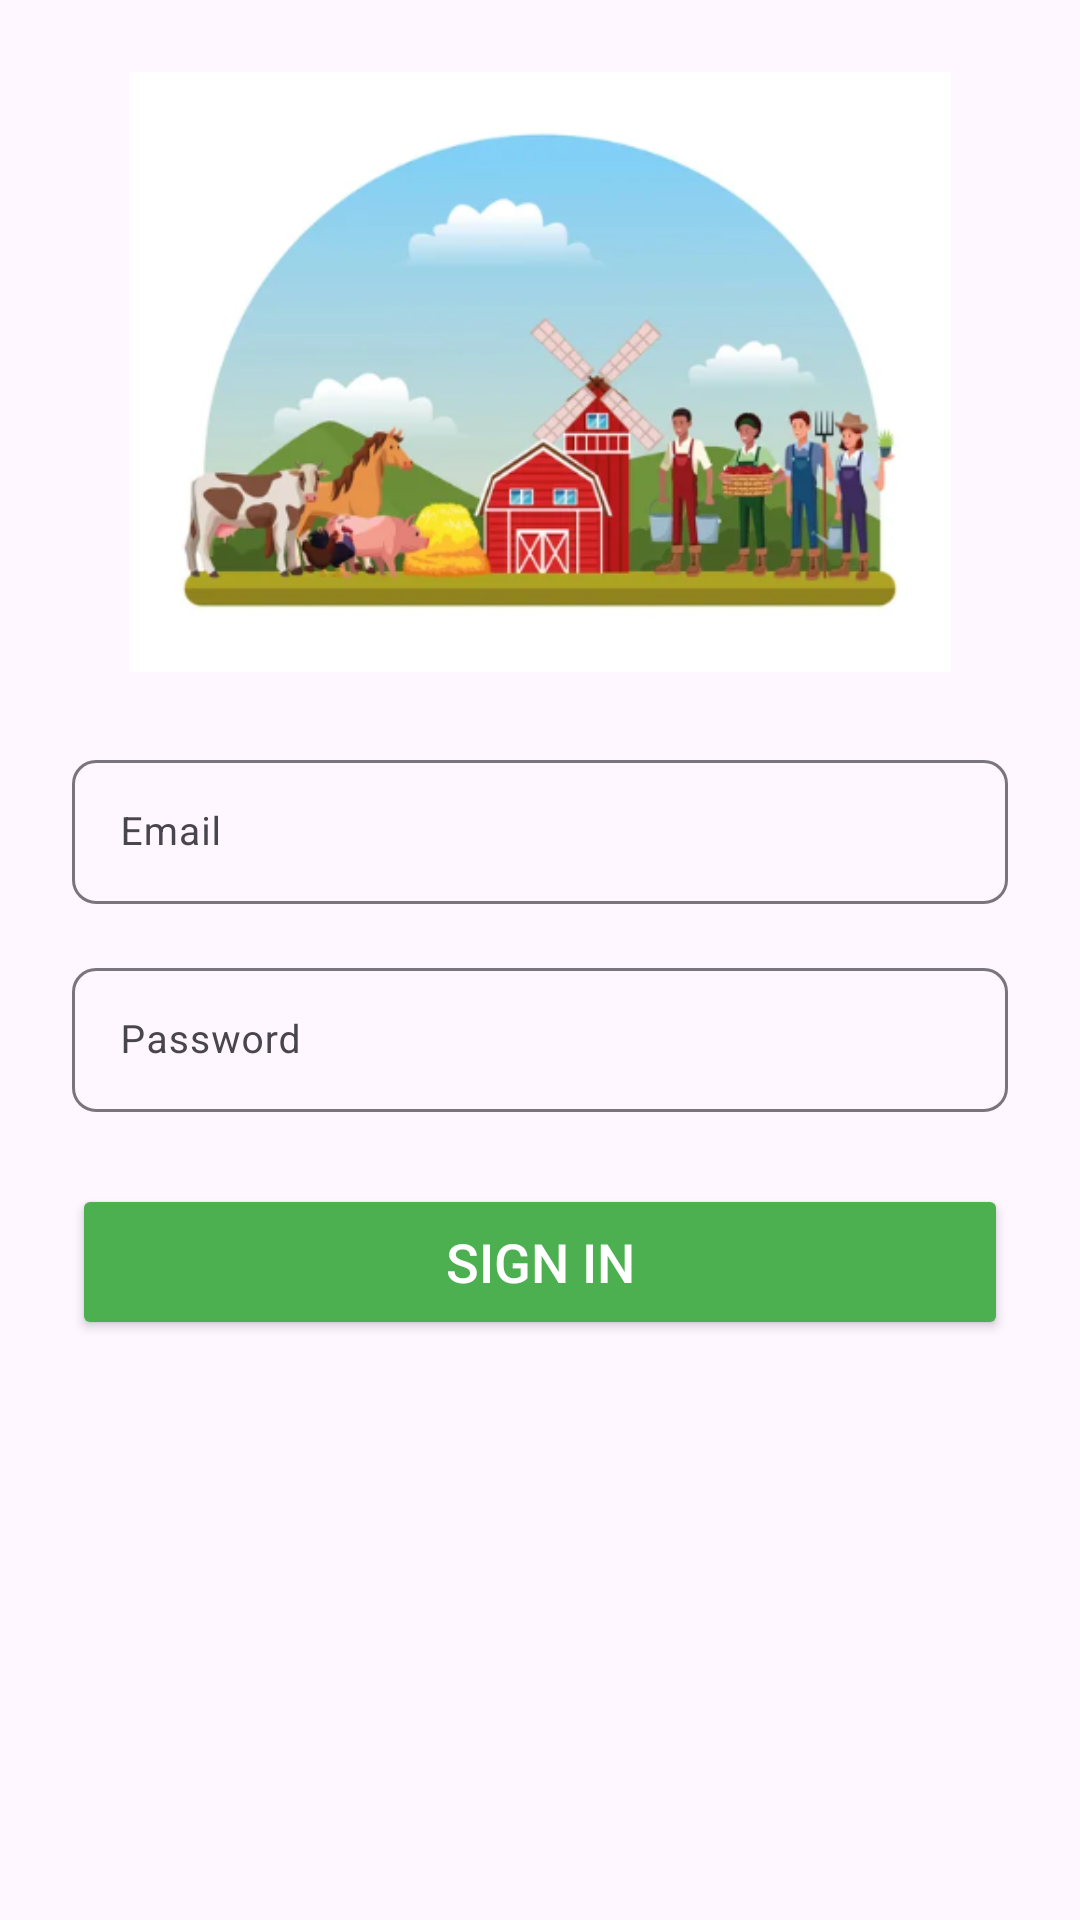

Android layout source for this screen:
<!-- AndroidManifest.xml: activity theme Theme.Material3.DayNight -->
<!-- res/layout/activity_sign_in.xml -->
<?xml version="1.0" encoding="utf-8"?>
<androidx.constraintlayout.widget.ConstraintLayout
    xmlns:android="http://schemas.android.com/apk/res/android"
    xmlns:app="http://schemas.android.com/apk/res-auto"
    xmlns:tools="http://schemas.android.com/tools"
    android:layout_width="match_parent"
    android:layout_height="match_parent"
    android:padding="24dp"
    tools:context=".SignInActivity">

    
    <ImageView
        android:id="@+id/homeImageView"
        android:layout_width="0dp"
        android:layout_height="200dp"
        android:scaleType="fitCenter"
        android:src="@drawable/signin"
        app:layout_constraintTop_toTopOf="parent"
        app:layout_constraintStart_toStartOf="parent"
        app:layout_constraintEnd_toEndOf="parent" />

    
    <com.google.android.material.textfield.TextInputLayout
        android:id="@+id/emailTextInputLayout"
        android:layout_width="0dp"
        android:layout_height="wrap_content"
        android:hint="Email"
        android:layout_marginTop="24dp"
        app:boxBackgroundMode="outline"
        app:boxCornerRadiusTopStart="8dp"
        app:boxCornerRadiusTopEnd="8dp"
        app:boxCornerRadiusBottomStart="8dp"
        app:boxCornerRadiusBottomEnd="8dp"
        app:layout_constraintTop_toBottomOf="@id/homeImageView"
        app:layout_constraintStart_toStartOf="parent"
        app:layout_constraintEnd_toEndOf="parent">

        <com.google.android.material.textfield.TextInputEditText
            android:id="@+id/email"
            android:layout_width="match_parent"
            android:layout_height="48dp"
            android:inputType="textEmailAddress"
            android:textSize="13sp"
            android:importantForAccessibility="yes"
            android:contentDescription="Email input field" />
    </com.google.android.material.textfield.TextInputLayout>

    
    <com.google.android.material.textfield.TextInputLayout
        android:id="@+id/passwordTextInputLayout"
        android:layout_width="0dp"
        android:layout_height="wrap_content"
        android:hint="Password"
        android:layout_marginTop="16dp"
        app:boxBackgroundMode="outline"
        app:boxCornerRadiusTopStart="8dp"
        app:boxCornerRadiusTopEnd="8dp"
        app:boxCornerRadiusBottomStart="8dp"
        app:boxCornerRadiusBottomEnd="8dp"
        app:layout_constraintTop_toBottomOf="@id/emailTextInputLayout"
        app:layout_constraintStart_toStartOf="parent"
        app:layout_constraintEnd_toEndOf="parent">

        z<com.google.android.material.textfield.TextInputEditText
            android:id="@+id/password"
            android:layout_width="match_parent"
            android:layout_height="48dp"
            android:contentDescription="Password input field"
            android:importantForAccessibility="yes"
            android:inputType="textPassword"
            android:textSize="13sp" />
    </com.google.android.material.textfield.TextInputLayout>

    
    <Button
        android:id="@+id/signInButton"
        android:layout_width="0dp"
        android:layout_height="52dp"
        android:text="Sign In"
        android:textSize="18sp"
        android:textColor="#FFFFFF"
        android:fontFamily="sans-serif-medium"
        android:backgroundTint="#4CAF50"
        android:layout_marginTop="24dp"
        app:layout_constraintTop_toBottomOf="@id/passwordTextInputLayout"
        app:layout_constraintStart_toStartOf="parent"
        app:layout_constraintEnd_toEndOf="parent" />

</androidx.constraintlayout.widget.ConstraintLayout>
<!-- resources referenced by this layout -->
<resources>
  <!-- drawable signin: png bitmap (drawable, 130898 bytes) -->
  <style name="Theme.Material3.DayNight" parent="Theme.Material3.DayNight.NoActionBar">
          
          <item name="android:windowNoTitle">true</item> 
          <item name="android:windowActionBar">false</item> 
          <item name="android:windowFullscreen">true</item> 
      </style>
</resources>
